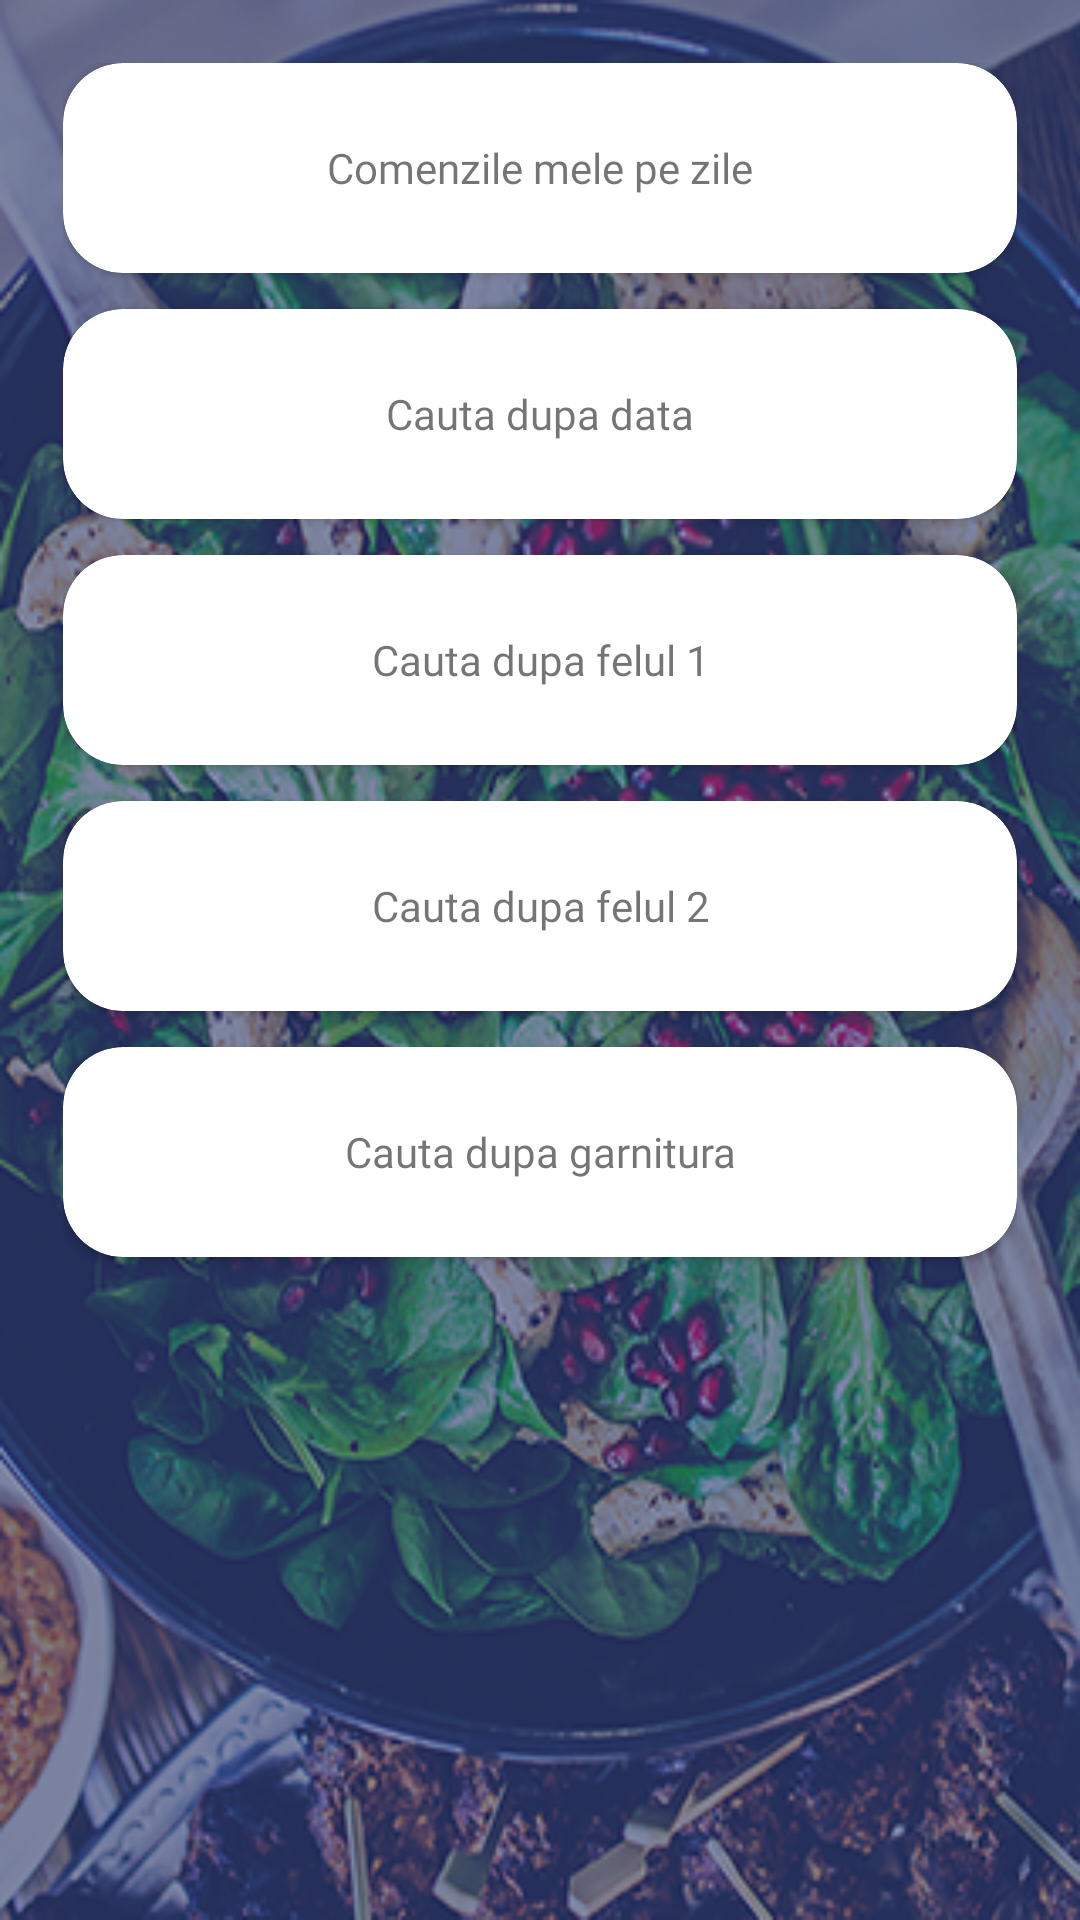

Produce the Android XML layout that renders to this screen, including the resource entries it uses.
<!-- AndroidManifest.xml: application theme AppTheme -->
<!-- res/layout/activity_history.xml -->
<?xml version="1.0" encoding="utf-8"?>
<LinearLayout
    xmlns:android="http://schemas.android.com/apk/res/android"
    xmlns:app="http://schemas.android.com/apk/res-auto"
    xmlns:tools="http://schemas.android.com/tools"
    android:layout_width="match_parent"
    android:layout_height="match_parent"
    android:background="@drawable/clear"
    android:orientation="vertical"
    android:padding="21dp"
    tools:context=".ui.HistoryActivity">

    <android.support.v7.widget.CardView
        android:id="@+id/order_all"
        android:elevation="6dp"
        app:cardCornerRadius="20sp"
        android:layout_width="match_parent"
        android:layout_height="70dp">

        <LinearLayout
            android:orientation="vertical"
            android:layout_gravity="center"
            android:layout_width="match_parent"
            android:layout_height="wrap_content">

            <TextView
                android:id="@+id/order_by_day"
                android:text="@string/order_by_day"
                android:fontFamily="@font/avenirblack"
                android:textAlignment="center"
                android:layout_width="match_parent"
                android:layout_height="wrap_content" />

        </LinearLayout>

    </android.support.v7.widget.CardView>

    <View
        android:layout_width="match_parent"
        android:layout_height="12dp"/>

    <android.support.v7.widget.CardView
        android:id="@+id/order_data"
        android:layout_width="match_parent"
        android:layout_height="70dp"
        android:elevation="6dp"
        app:cardCornerRadius="20sp">

        <LinearLayout
            android:layout_width="match_parent"
            android:layout_height="wrap_content"
            android:layout_gravity="center"
            android:orientation="vertical">

            <TextView
                android:id="@+id/search_for_date"
                android:layout_width="match_parent"
                android:layout_height="wrap_content"
                android:fontFamily="@font/avenirblack"
                android:text="@string/search_after_date"
                android:textAlignment="center" />

        </LinearLayout>

    </android.support.v7.widget.CardView>

    <View
        android:layout_width="match_parent"
        android:layout_height="12dp"/>

    <android.support.v7.widget.CardView
        android:id="@+id/order_soup"
        android:layout_width="match_parent"
        android:layout_height="70dp"
        android:elevation="6dp"
        app:cardCornerRadius="20sp">

        <LinearLayout
            android:layout_width="match_parent"
            android:layout_height="wrap_content"
            android:layout_gravity="center"
            android:orientation="vertical">

            <TextView
                android:id="@+id/search_for_soup"
                android:layout_width="match_parent"
                android:layout_height="wrap_content"
                android:fontFamily="@font/avenirblack"
                android:text="@string/search_after_soup"
                android:textAlignment="center" />

        </LinearLayout>

    </android.support.v7.widget.CardView>

    <View
        android:layout_width="match_parent"
        android:layout_height="12dp"/>

    <android.support.v7.widget.CardView
        android:id="@+id/order_main"
        android:layout_width="match_parent"
        android:layout_height="70dp"
        android:elevation="6dp"
        app:cardCornerRadius="20sp">

        <LinearLayout
            android:layout_width="match_parent"
            android:layout_height="wrap_content"
            android:layout_gravity="center"
            android:orientation="vertical">

            <TextView
                android:id="@+id/search_for_main"
                android:layout_width="match_parent"
                android:layout_height="wrap_content"
                android:fontFamily="@font/avenirblack"
                android:text="@string/search_after_main"
                android:textAlignment="center" />

        </LinearLayout>

    </android.support.v7.widget.CardView>

    <View
        android:layout_width="match_parent"
        android:layout_height="12dp"/>

    <android.support.v7.widget.CardView
        android:id="@+id/order_side"
        android:layout_width="match_parent"
        android:layout_height="70dp"
        android:elevation="6dp"
        app:cardCornerRadius="20sp">

        <LinearLayout
            android:layout_width="match_parent"
            android:layout_height="wrap_content"
            android:layout_gravity="center"
            android:orientation="vertical">

            <TextView
                android:id="@+id/search_for_side"
                android:layout_width="match_parent"
                android:layout_height="wrap_content"
                android:fontFamily="@font/avenirblack"
                android:text="@string/search_after_side"
                android:textAlignment="center" />

        </LinearLayout>

    </android.support.v7.widget.CardView>

</LinearLayout>
<!-- resources referenced by this layout -->
<resources>
  <!-- drawable clear: png bitmap (drawable, 301321 bytes) -->
  <string name="order_by_day">Comenzile mele pe zile</string>
  <string name="search_after_date">Cauta dupa data</string>
  <string name="search_after_main">Cauta dupa felul 2</string>
  <string name="search_after_side">Cauta dupa garnitura</string>
  <string name="search_after_soup">Cauta dupa felul 1</string>
  <style name="AppTheme" parent="Theme.AppCompat.Light.DarkActionBar">
          
          <item name="colorPrimary">@color/colorPrimary</item>
          <item name="colorPrimaryDark">@color/colorPrimaryDark</item>
          <item name="colorAccent">@color/colorAccent</item>
          <item name="cardViewStyle">@style/CardView</item>
      </style>
  <color name="colorPrimary">#676c8c</color>
  <color name="colorPrimaryDark">#2a305d</color>
  <color name="colorAccent">#0091ea</color>
</resources>
